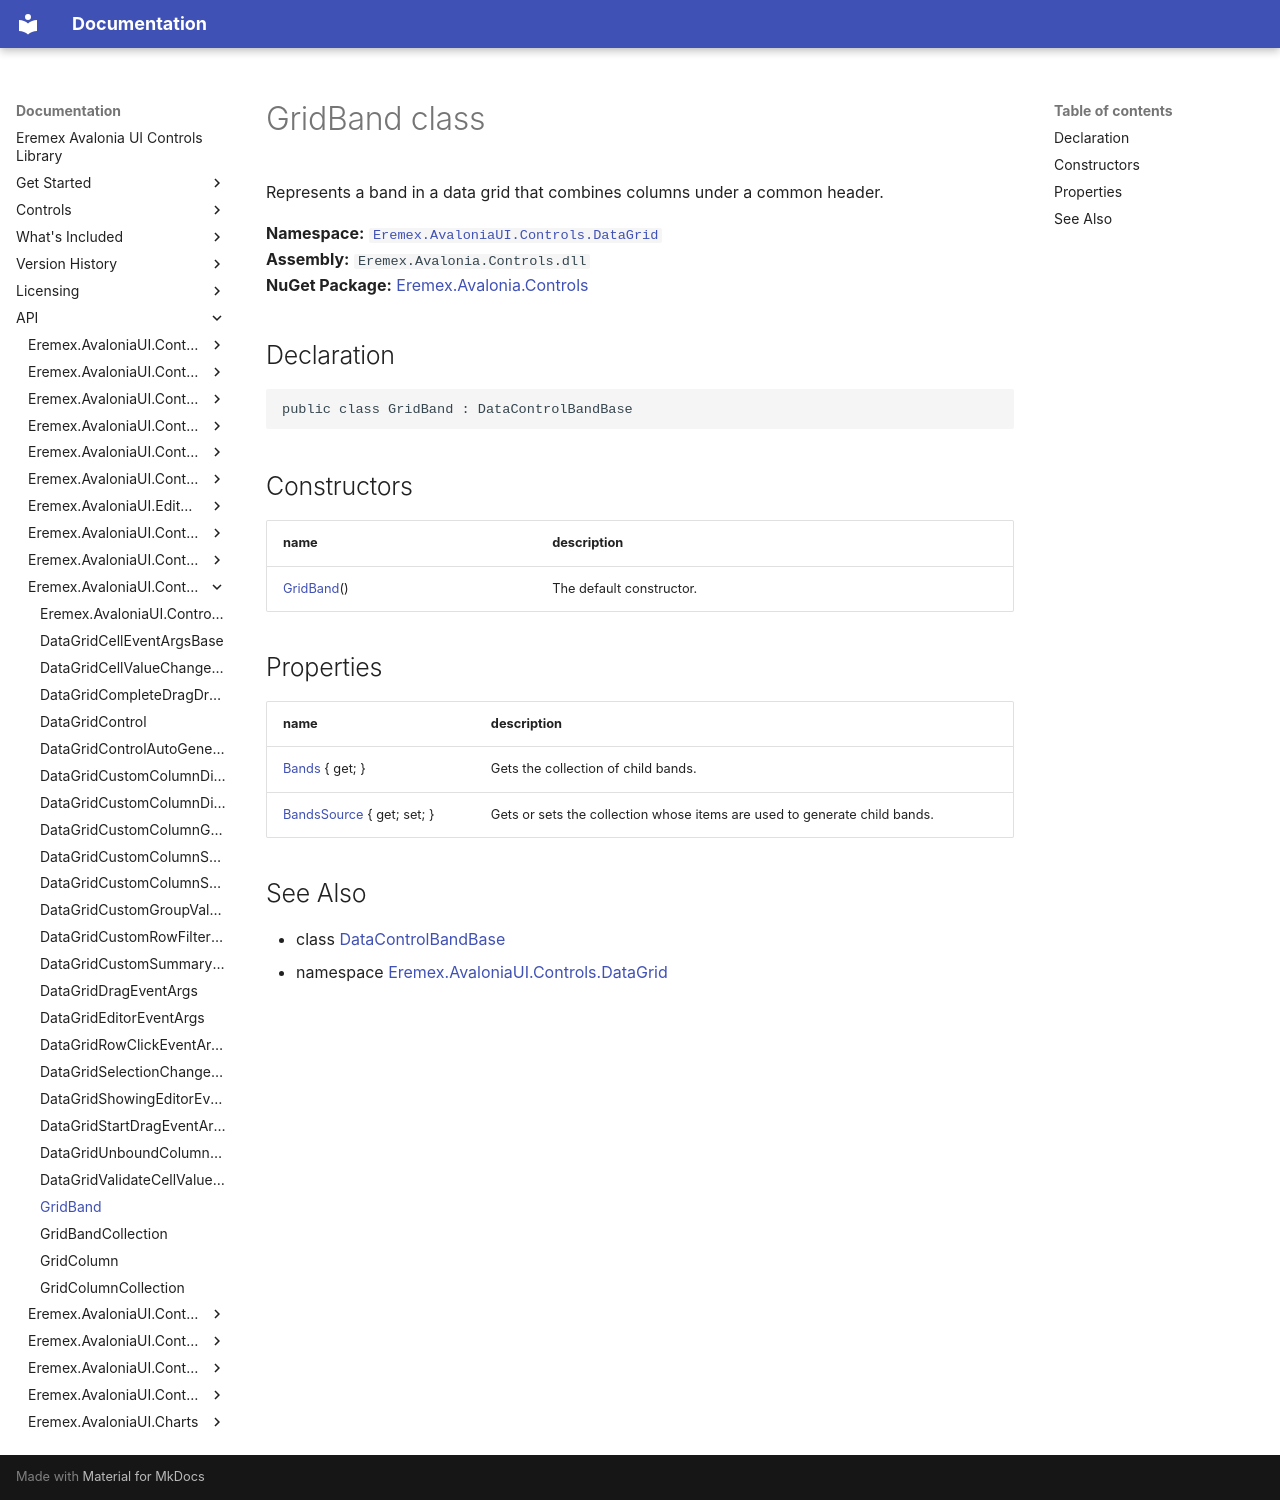

repository: Eremex/controls-doc · page: API/Eremex.AvaloniaUI.Controls.DataGrid/GridBand/index.html · generator: mkdocs

# GridBand class

Represents a band in a data grid that combines columns under a common header.

**Namespace:** [`Eremex.AvaloniaUI.Controls.DataGrid`](./index.md)  
**Assembly:** `Eremex.Avalonia.Controls.dll`  
**NuGet Package:** [Eremex.Avalonia.Controls](https://www.nuget.org/packages/Eremex.Avalonia.Controls)

## Declaration

```csharp
public class GridBand : DataControlBandBase
```

## Constructors

| name | description |
| --- | --- |
| [GridBand](GridBand/GridBand.md)() | The default constructor. |

## Properties

| name | description |
| --- | --- |
| [Bands](GridBand/Bands.md) { get; } | Gets the collection of child bands. |
| [BandsSource](GridBand/BandsSource.md) { get; set; } | Gets or sets the collection whose items are used to generate child bands. |

## See Also

* class [DataControlBandBase](../Eremex.AvaloniaUI.Controls.DataControl/DataControlBandBase.md)
* namespace [Eremex.AvaloniaUI.Controls.DataGrid](./index.md)

<!-- DO NOT EDIT: generated by xmldocmd for Eremex.Avalonia.Controls.dll -->
